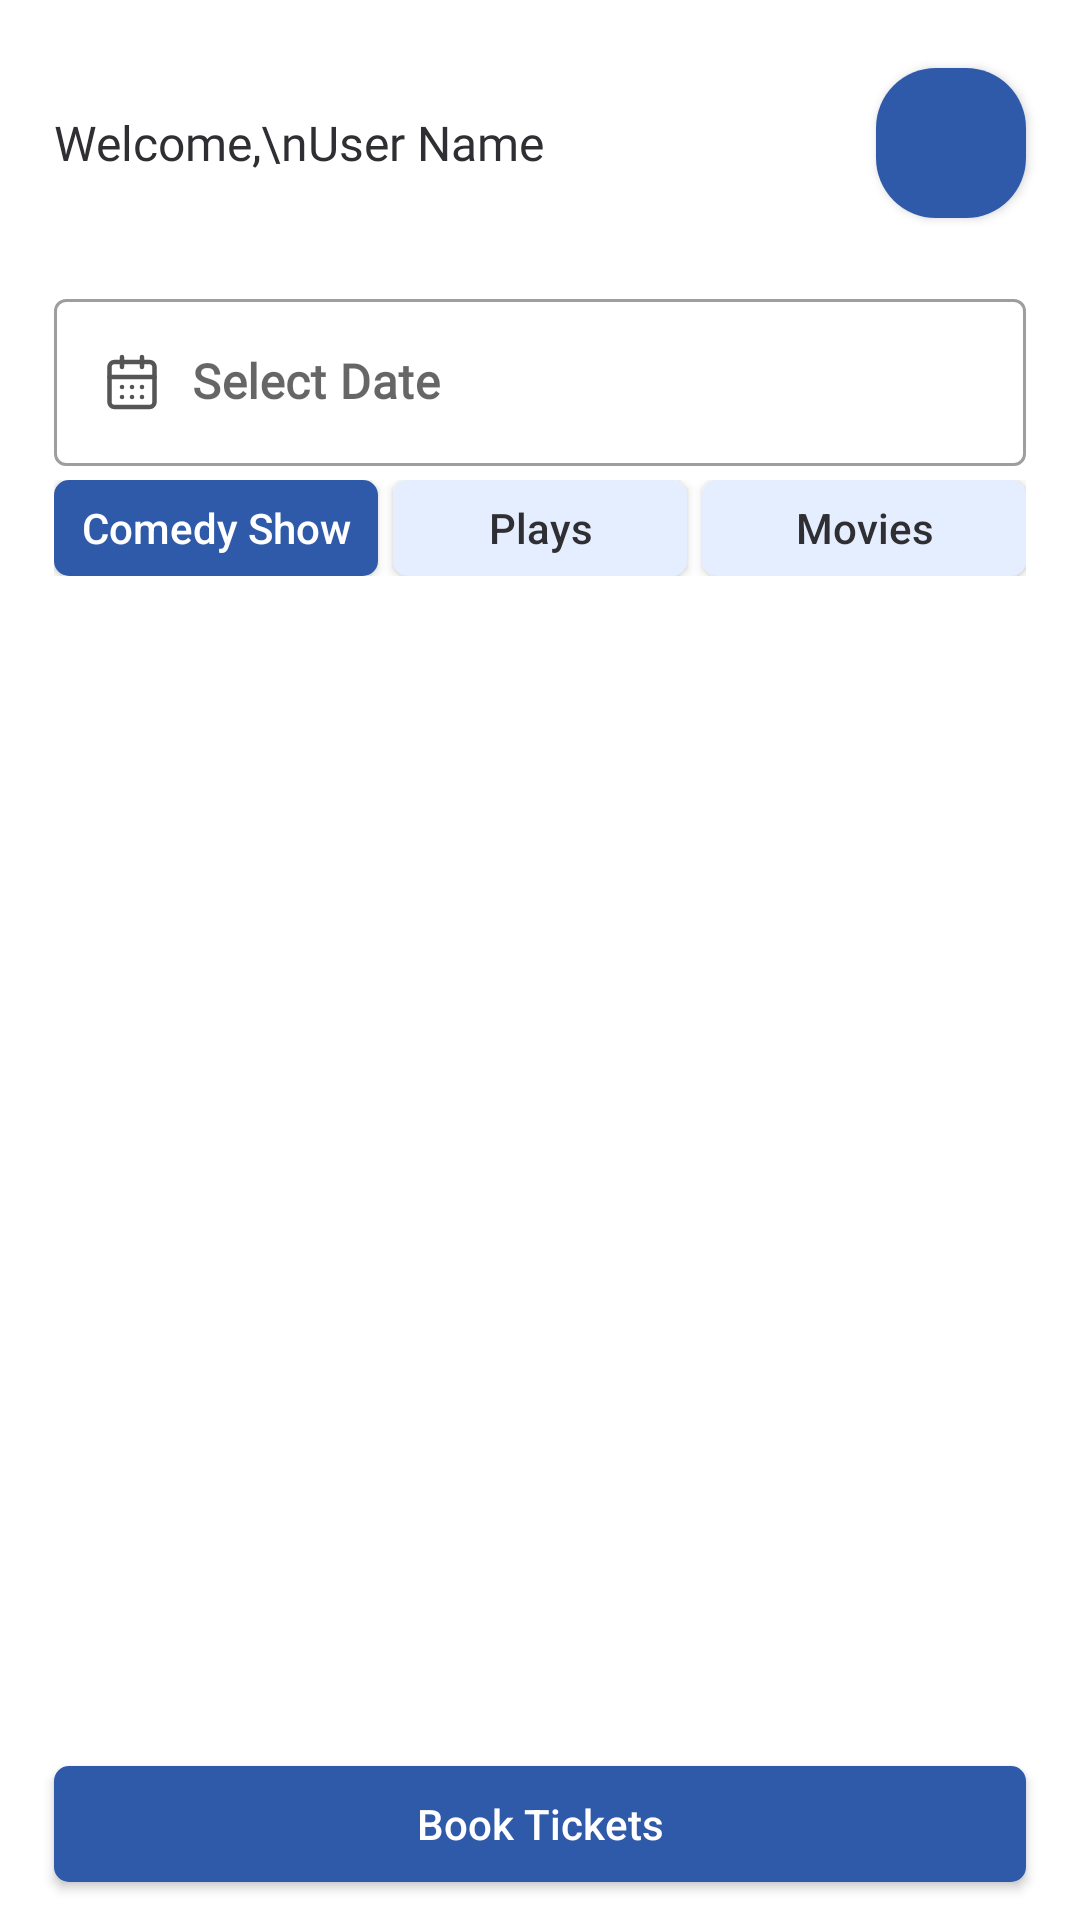

Here is an Android app screen rendered from its layout file. Give the layout XML and the strings, colors and styles it references.
<!-- AndroidManifest.xml: application theme Theme.PlotlineTicketBooking -->
<!-- res/layout/fragment_home.xml -->
<?xml version="1.0" encoding="utf-8"?>
<androidx.constraintlayout.widget.ConstraintLayout xmlns:android="http://schemas.android.com/apk/res/android"
    xmlns:app="http://schemas.android.com/apk/res-auto"
    xmlns:tools="http://schemas.android.com/tools"
    android:layout_width="match_parent"
    android:layout_height="match_parent"
    tools:context=".HomePage.HomeFragment">

    <com.google.android.material.textfield.TextInputLayout
        android:id="@+id/textInputLayout"
        style="@style/Widget.MaterialComponents.TextInputLayout.OutlinedBox"
        android:layout_width="0dp"
        android:layout_height="wrap_content"
        app:layout_constraintBottom_toTopOf="@+id/guideline11"
        app:layout_constraintEnd_toStartOf="@+id/guideline7"
        app:layout_constraintStart_toStartOf="@+id/guideline6"
        app:layout_constraintTop_toTopOf="@+id/guideline9">

        <com.google.android.material.textfield.TextInputEditText
            android:id="@+id/et_date"
            android:layout_width="fill_parent"
            android:layout_height="wrap_content"
            android:cursorVisible="false"
            android:drawableLeft="@drawable/calender"
            android:drawablePadding="10dp"
            android:ems="10"
            android:focusable="false"
            android:fontFamily="@font/roboto_light"
            android:hint="Select Date"
            android:textStyle="bold" />
    </com.google.android.material.textfield.TextInputLayout>

    <TextView
        android:id="@+id/userName"
        android:layout_width="0dp"
        android:layout_height="0dp"
        android:fontFamily="@font/roboto_light"
        android:text="Welcome,\nUser Name"
        android:textColor="@color/textColor"
        android:textSize="16dp"
        android:gravity="center_vertical"
        app:layout_constraintBottom_toTopOf="@+id/guideline20"
        app:layout_constraintEnd_toStartOf="@+id/guideline7"
        app:layout_constraintStart_toStartOf="@+id/guideline6"
        app:layout_constraintTop_toTopOf="@+id/guideline8" />

    <androidx.cardview.widget.CardView
        android:layout_width="wrap_content"
        android:layout_height="wrap_content"
        app:cardCornerRadius="20dp"
        app:layout_constraintBottom_toTopOf="@+id/guideline20"
        app:layout_constraintEnd_toStartOf="@+id/guideline7"
        app:layout_constraintTop_toTopOf="@+id/guideline8">

        <ImageView
            android:id="@+id/profileImage"
            android:layout_width="50dp"
            android:layout_height="50dp"
            android:gravity="start"
            android:scaleType="centerCrop"
            app:srcCompat="@drawable/primary_custom_button" />
    </androidx.cardview.widget.CardView>


    <LinearLayout
        android:id="@+id/linearLayout"
        android:layout_width="0dp"
        android:layout_height="0dp"
        app:layout_constraintBottom_toTopOf="@+id/guideline13"
        app:layout_constraintEnd_toStartOf="@+id/guideline7"
        app:layout_constraintStart_toStartOf="@+id/guideline6"
        app:layout_constraintTop_toTopOf="@+id/guideline12">

        <androidx.appcompat.widget.AppCompatButton
            android:id="@+id/btnComedyShows"
            android:layout_width="match_parent"
            android:layout_height="match_parent"
            android:layout_weight="1"
            android:background="@drawable/primary_custom_button"
            android:text="Comedy Show"
            android:textAllCaps="false"
            android:textColor="@color/primaryButtonTextColor" />

        <androidx.appcompat.widget.AppCompatButton
            android:id="@+id/btnPlays"
            android:layout_width="match_parent"
            android:layout_height="match_parent"
            android:layout_marginHorizontal="5dp"
            android:layout_weight="1"
            android:background="@drawable/secondary_custom_button"
            android:text="Plays"
            android:textAllCaps="false"
            android:textColor="@color/secondaryButtonTextColor" />

        <androidx.appcompat.widget.AppCompatButton
            android:id="@+id/btnMovies"
            android:layout_width="match_parent"
            android:layout_height="match_parent"
            android:layout_weight="1"
            android:background="@drawable/secondary_custom_button"
            android:text="Movies"
            android:textAllCaps="false"
            android:textColor="@color/secondaryButtonTextColor" />
    </LinearLayout>

    <androidx.recyclerview.widget.RecyclerView
        android:id="@+id/showsRecyclerView"
        android:layout_width="0dp"
        android:layout_height="0dp"
        tools:listitem="@layout/shows_list"
        app:layout_constraintBottom_toTopOf="@+id/guideline16"
        app:layout_constraintEnd_toStartOf="@+id/guideline7"
        app:layout_constraintStart_toStartOf="@+id/guideline6"
        app:layout_constraintTop_toTopOf="@+id/guideline15" />

    <TextView
        android:id="@+id/textNotAvailable"
        android:visibility="gone"
        android:layout_width="0dp"
        android:layout_height="0dp"
        android:fontFamily="@font/roboto_bold"
        android:text="Shows Not Available on this day \n ( try 9,12,13,14 NOV )"
        android:textColor="@color/textColor"
        android:textSize="20dp"
        android:gravity="center"
        app:layout_constraintBottom_toTopOf="@+id/guideline16"
        app:layout_constraintEnd_toStartOf="@+id/guideline7"
        app:layout_constraintStart_toStartOf="@+id/guideline6"
        app:layout_constraintTop_toTopOf="@+id/guideline15" />

    <androidx.appcompat.widget.AppCompatButton
        android:id="@+id/btnBookTicket"
        android:layout_width="0dp"
        android:layout_height="0dp"
        android:layout_weight="1"
        android:background="@drawable/primary_custom_button"
        android:text="Book Tickets"
        android:textAllCaps="false"
        android:textColor="@color/primaryButtonTextColor"
        app:layout_constraintBottom_toTopOf="@+id/guideline17"
        app:layout_constraintEnd_toStartOf="@+id/guideline7"
        app:layout_constraintStart_toStartOf="@+id/guideline6"
        app:layout_constraintTop_toTopOf="@+id/guideline16" />


    <androidx.constraintlayout.widget.Guideline
        android:id="@+id/guideline6"
        android:layout_width="wrap_content"
        android:layout_height="wrap_content"
        android:orientation="vertical"
        app:layout_constraintGuide_percent="0.05" />

    <androidx.constraintlayout.widget.Guideline
        android:id="@+id/guideline7"
        android:layout_width="wrap_content"
        android:layout_height="wrap_content"
        android:orientation="vertical"
        app:layout_constraintGuide_percent="0.95" />

    <androidx.constraintlayout.widget.Guideline
        android:id="@+id/guideline8"
        android:layout_width="wrap_content"
        android:layout_height="wrap_content"
        android:orientation="horizontal"
        app:layout_constraintGuide_percent="0.02872777" />

    <androidx.constraintlayout.widget.Guideline
        android:id="@+id/guideline20"
        android:layout_width="wrap_content"
        android:layout_height="wrap_content"
        android:orientation="horizontal"
        app:layout_constraintGuide_percent="0.12" />
    <androidx.constraintlayout.widget.Guideline
        android:id="@+id/guideline9"
        android:layout_width="wrap_content"
        android:layout_height="wrap_content"
        android:orientation="horizontal"
        app:layout_constraintGuide_percent="0.16" />

    <androidx.constraintlayout.widget.Guideline
        android:id="@+id/guideline11"
        android:layout_width="wrap_content"
        android:layout_height="wrap_content"
        android:orientation="horizontal"
        app:layout_constraintGuide_percent="0.23" />

    <androidx.constraintlayout.widget.Guideline
        android:id="@+id/guideline12"
        android:layout_width="wrap_content"
        android:layout_height="wrap_content"
        android:orientation="horizontal"
        app:layout_constraintGuide_percent="0.25" />

    <androidx.constraintlayout.widget.Guideline
        android:id="@+id/guideline13"
        android:layout_width="wrap_content"
        android:layout_height="wrap_content"
        android:orientation="horizontal"
        app:layout_constraintGuide_percent="0.3" />

    <androidx.constraintlayout.widget.Guideline
        android:id="@+id/guideline15"
        android:layout_width="wrap_content"
        android:layout_height="wrap_content"
        android:orientation="horizontal"
        app:layout_constraintGuide_percent="0.32" />

    <androidx.constraintlayout.widget.Guideline
        android:id="@+id/guideline16"
        android:layout_width="wrap_content"
        android:layout_height="wrap_content"
        android:orientation="horizontal"
        app:layout_constraintGuide_percent="0.92" />

    <androidx.constraintlayout.widget.Guideline
        android:id="@+id/guideline17"
        android:layout_width="wrap_content"
        android:layout_height="wrap_content"
        android:orientation="horizontal"
        app:layout_constraintGuide_percent="0.98" />


</androidx.constraintlayout.widget.ConstraintLayout>
<!-- res/layout/shows_list.xml (included above) -->
<?xml version="1.0" encoding="utf-8"?>
<LinearLayout xmlns:android="http://schemas.android.com/apk/res/android"
    xmlns:app="http://schemas.android.com/apk/res-auto"
    android:layout_width="match_parent"
    android:layout_height="wrap_content"
    android:layout_marginVertical="5dp"
    android:background="@drawable/secondary_custom_button"
    android:orientation="vertical"
    android:paddingHorizontal="15dp"
    android:paddingVertical="15dp">

    <LinearLayout
        android:layout_width="match_parent"
        android:layout_height="wrap_content"
        android:orientation="horizontal">

        <androidx.cardview.widget.CardView
            android:layout_width="wrap_content"
            android:layout_height="wrap_content"
            app:cardCornerRadius="8dp">
            <ImageView
                android:id="@+id/showImage"
                android:layout_width="100dp"
                android:layout_height="100dp"
                android:gravity="start"
                android:scaleType="centerCrop"
                app:srcCompat="@drawable/primary_custom_button" />
        </androidx.cardview.widget.CardView>

        <LinearLayout
            android:layout_width="match_parent"
            android:layout_height="match_parent"
            android:layout_marginLeft="20dp"
            android:orientation="vertical">

            <LinearLayout
                android:layout_width="match_parent"
                android:layout_height="match_parent"
                android:layout_weight="1"
                android:orientation="vertical">

                <TextView
                    android:id="@+id/showName"
                    android:layout_width="match_parent"
                    android:layout_height="wrap_content"
                    android:layout_gravity="center"
                    android:fontFamily="@font/roboto_bold"
                    android:text="Its a show IDK Its a show IDK Its a show"
                    android:textColor="@color/textColor"
                    android:textSize="16sp" />

                <TextView
                    android:id="@+id/learnMore"
                    android:layout_width="match_parent"
                    android:layout_height="wrap_content"
                    android:layout_gravity="center"
                    android:fontFamily="@font/roboto_light"
                    android:text="Learn more"
                    android:textColor="@color/primaryColor"
                    android:textSize="10sp" />
            </LinearLayout>

            <LinearLayout
                android:layout_width="match_parent"
                android:layout_height="match_parent"
                android:layout_weight="2"
                android:orientation="horizontal">
                <TextView
                    android:visibility="gone"
                    android:id="@+id/tvLate"
                    android:layout_width="match_parent"
                    android:layout_height="match_parent"
                    android:text="You're too late : ("
                    android:fontFamily="@font/roboto_light"
                    android:textSize="14dp"
                    android:textColor="@color/textColor"/>

                <androidx.appcompat.widget.AppCompatButton
                    android:id="@+id/btnSelect"
                    android:layout_width="match_parent"
                    android:layout_height="match_parent"
                    android:layout_weight="1"
                    android:background="@drawable/primary_custom_button"
                    android:text="Select"
                    android:textAllCaps="false"
                    android:textColor="@color/primaryButtonTextColor"
                    app:layout_constraintBottom_toTopOf="@+id/guideline17"
                    app:layout_constraintEnd_toStartOf="@+id/guideline7"
                    app:layout_constraintStart_toStartOf="@+id/guideline6"
                    app:layout_constraintTop_toTopOf="@+id/guideline16" />

                <androidx.appcompat.widget.AppCompatButton
                    android:id="@+id/btnRemove"
                    android:layout_width="match_parent"
                    android:layout_height="match_parent"
                    android:layout_weight="1"
                    android:background="@drawable/list_secondary_custom_button"
                    android:text="Remove"
                    android:textAllCaps="false"
                    android:textColor="@color/secondaryButtonTextColor"
                    android:visibility="gone"
                    app:layout_constraintBottom_toTopOf="@+id/guideline17"
                    app:layout_constraintEnd_toStartOf="@+id/guideline7"
                    app:layout_constraintStart_toStartOf="@+id/guideline6"
                    app:layout_constraintTop_toTopOf="@+id/guideline16" />
            </LinearLayout>


        </LinearLayout>


    </LinearLayout>
</LinearLayout>
<!-- resources referenced by this layout -->
<resources>
  <color name="primaryButtonTextColor">#FFFFFFFF</color>
  <color name="primaryColor">#2F5AAA</color>
  <color name="secondaryButtonTextColor">#2F2F33</color>
  <color name="textColor">#2F2F33</color>
  <!-- drawable calender: vector/xml drawable (drawable, 2791 chars, omitted) -->
  <!-- drawable primary_custom_button (drawable) -->
  <?xml version="1.0" encoding="utf-8"?>
  <shape xmlns:android="http://schemas.android.com/apk/res/android" android:shape="rectangle">
  <solid android:color="@color/primaryColor"/>
      <corners android:radius="5dp"/>
  </shape>
  <!-- drawable secondary_custom_button (drawable) -->
  <?xml version="1.0" encoding="utf-8"?>
  <shape xmlns:android="http://schemas.android.com/apk/res/android" android:shape="rectangle">
  <solid android:color="@color/secondaryColor"/>
      <corners android:radius="5dp"/>
  </shape>
  <style name="Theme.PlotlineTicketBooking" parent="Theme.MaterialComponents.DayNight.NoActionBar">
          
          <item name="colorPrimary">@color/purple_500</item>
          <item name="colorPrimaryVariant">@color/purple_700</item>
          <item name="colorOnPrimary">@color/white</item>
          
          <item name="colorSecondary">@color/teal_200</item>
          <item name="colorSecondaryVariant">@color/teal_700</item>
          <item name="colorOnSecondary">@color/black</item>
          
          <item name="android:statusBarColor">@color/primaryColor</item>
          
      </style>
  <color name="secondaryColor">#E5EEFE</color>
  <color name="purple_500">#FF6200EE</color>
  <color name="purple_700">#FF3700B3</color>
  <color name="white">#FFFFFFFF</color>
  <color name="teal_200">#FF03DAC5</color>
  <color name="teal_700">#FF018786</color>
  <color name="black">#FF000000</color>
</resources>
